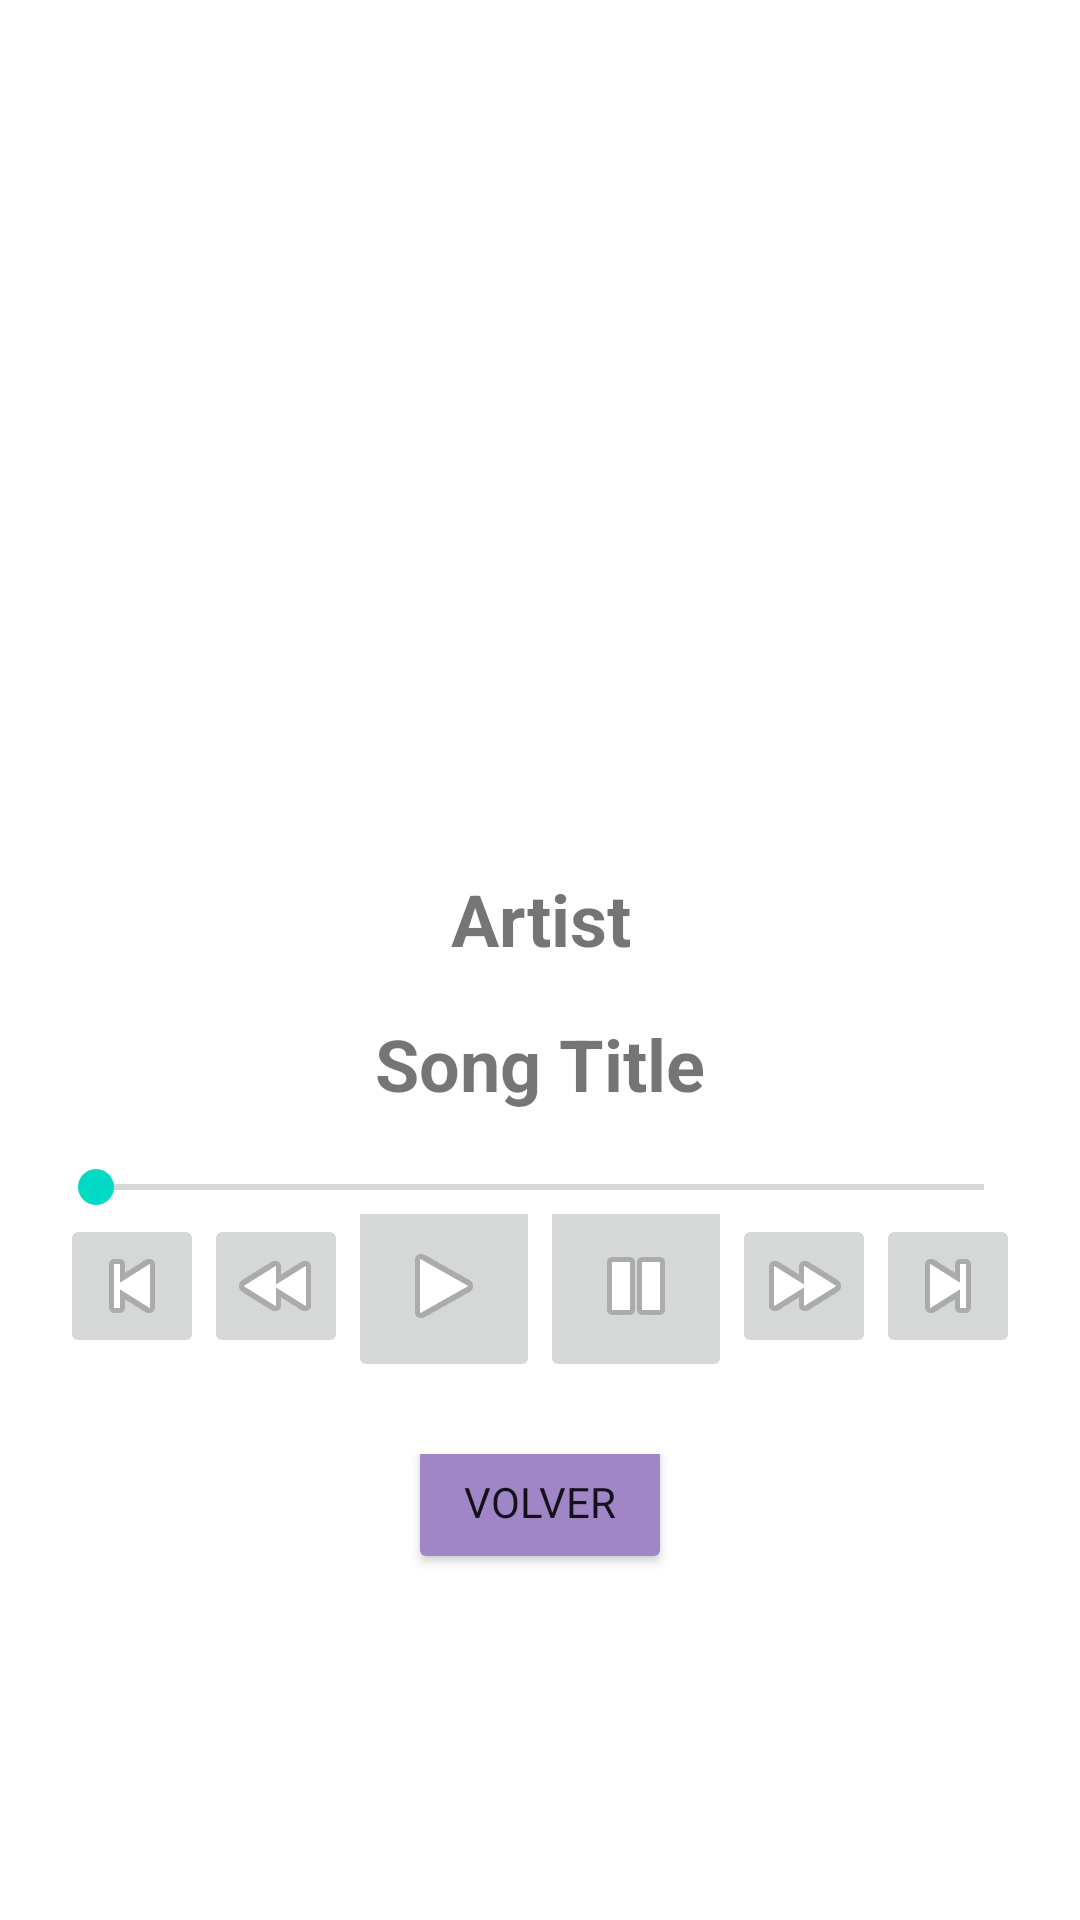

Here is an Android app screen rendered from its layout file. Give the layout XML and the strings, colors and styles it references.
<!-- AndroidManifest.xml: application theme Theme.Multimedia -->
<!-- res/layout/activity_player.xml -->
<?xml version="1.0" encoding="utf-8"?>
<androidx.constraintlayout.widget.ConstraintLayout
    xmlns:android="http://schemas.android.com/apk/res/android"
    xmlns:app="http://schemas.android.com/apk/res-auto"
    xmlns:tools="http://schemas.android.com/tools"
    android:layout_width="match_parent"
    android:layout_height="match_parent"
    android:backgroundTint="#FFFCFC"
    android:layout_marginTop="90dp"
    android:padding="16dp"
    tools:context=".PlayerActivity">

    
    <ImageView
        android:id="@+id/imageView_ADC"
        android:layout_width="250dp"
        android:layout_height="250dp"
        android:layout_marginBottom="24dp"
        android:src="@drawable/ts"
        app:layout_constraintBottom_toTopOf="@+id/textArtits_ADC"
        app:layout_constraintEnd_toEndOf="parent"
        app:layout_constraintStart_toStartOf="parent"
        app:layout_constraintTop_toTopOf="parent" />

    <TextView
        android:id="@+id/textArtits_ADC"
        android:layout_width="wrap_content"
        android:layout_height="wrap_content"
        android:layout_marginBottom="16dp"
        android:gravity="center"
        android:text="Artist"
        android:textSize="24sp"
        android:textStyle="bold"
        app:layout_constraintBottom_toTopOf="@+id/textViewSongTitle_ADC"
        app:layout_constraintEnd_toEndOf="parent"
        app:layout_constraintStart_toStartOf="parent" />
    
    <TextView
        android:id="@+id/textViewSongTitle_ADC"
        android:layout_width="wrap_content"
        android:layout_height="wrap_content"
        android:layout_marginBottom="16dp"
        android:gravity="center"
        android:text="Song Title"
        android:textSize="24sp"
        android:textStyle="bold"
        app:layout_constraintBottom_toTopOf="@+id/seekBar_ADC"
        app:layout_constraintEnd_toEndOf="parent"
        app:layout_constraintStart_toStartOf="parent" />

    
    <SeekBar
        android:id="@+id/seekBar_ADC"
        android:layout_width="0dp"
        android:layout_height="wrap_content"
        android:layout_marginBottom="24dp"
        android:progress="0"
        app:layout_constraintBottom_toTopOf="@+id/linearLayoutControls_ADC"
        app:layout_constraintEnd_toEndOf="parent"
        app:layout_constraintStart_toStartOf="parent" />

    
    <LinearLayout
        android:id="@+id/linearLayoutControls_ADC"
        android:layout_width="match_parent"
        android:layout_height="wrap_content"
        android:layout_marginBottom="16dp"
        android:gravity="center"
        android:orientation="horizontal"
        app:layout_constraintEnd_toEndOf="parent"
        app:layout_constraintStart_toStartOf="parent"
        app:layout_constraintTop_toBottomOf="@+id/seekBar_ADC">

        
        <ImageButton
            android:id="@+id/buttonPrevious_ADC"
            android:layout_width="48dp"
            android:layout_height="48dp"
            android:layout_gravity="center"
            android:layout_marginBottom="16dp"
            android:contentDescription="Previous"
            android:src="@android:drawable/ic_media_previous" />

        
        <ImageButton
            android:id="@+id/buttonRewind_ADC"
            android:layout_width="48dp"
            android:layout_height="48dp"
            android:layout_gravity="center"
            android:layout_marginBottom="16dp"
            android:contentDescription="Rewind"
            android:src="@android:drawable/ic_media_rew" />

        
        <ImageButton
            android:id="@+id/buttonPlayPause_ADC"
            android:layout_width="64dp"
            android:layout_height="64dp"
            android:layout_gravity="center"
            android:layout_marginBottom="16dp"
            android:contentDescription="Play/Pause"
            android:src="@android:drawable/ic_media_play" />

        
        <ImageButton
            android:id="@+id/buttonStop_ADC"
            android:layout_width="64dp"
            android:layout_height="64dp"
            android:layout_gravity="center"
            android:layout_marginBottom="16dp"
            android:contentDescription="Stop"
            android:src="@android:drawable/ic_media_pause" />

        
        <ImageButton
            android:id="@+id/buttonForward_ADC"
            android:layout_width="48dp"
            android:layout_height="48dp"
            android:layout_gravity="center"
            android:layout_marginBottom="16dp"
            android:contentDescription="Forward"
            android:src="@android:drawable/ic_media_ff" />

        
        <ImageButton
            android:id="@+id/buttonNext_ADC"
            android:layout_width="48dp"
            android:layout_height="48dp"
            android:layout_gravity="center"
            android:layout_marginBottom="16dp"
            android:contentDescription="Next"
            android:src="@android:drawable/ic_media_next" />

    </LinearLayout>

    <LinearLayout
        android:id="@+id/linearLayoutVolver_ADC"
        android:layout_width="match_parent"
        android:layout_height="wrap_content"
        android:layout_marginBottom="16dp"
        android:gravity="center"
        android:orientation="horizontal"
        app:layout_constraintEnd_toEndOf="parent"
        app:layout_constraintStart_toStartOf="parent"
        app:layout_constraintTop_toBottomOf="@+id/linearLayoutControls_ADC">

        
        <Button
            android:id="@+id/buttonVolver_ADC"
            android:layout_width="wrap_content"
            android:layout_height="wrap_content"
            android:layout_gravity="center"
            android:layout_marginBottom="16dp"
            android:backgroundTint="#A085C7"
            android:text="Volver"/>
    </LinearLayout>
</androidx.constraintlayout.widget.ConstraintLayout>
<!-- resources referenced by this layout -->
<resources>
  <style name="Theme.Multimedia" parent="Theme.MaterialComponents.DayNight.NoActionBar">
          
          <item name="android:fontFamily">sans-serif</item>
          <item name="colorPrimary">@color/purple_500</item>
          <item name="colorPrimaryVariant">@color/purple_700</item>
          <item name="colorSecondary">@color/teal_200</item>
          <item name="android:windowBackground">@color/white</item>
      </style>
  <color name="purple_500">#6200EE</color>
  <color name="purple_700">#3700B3</color>
  <color name="teal_200">#03DAC5</color>
  <color name="white">#FFFFFF</color>
</resources>
